Run: headless pygame with SDL's dummy video driver; simulated clock (each Clock.tick advances the game by its frame time, no real sleeping); random seed 0; keys injected as events and as key.get_pressed() state; mouse plan: one left click at the window centre at the start of phase 2, then a move to the lower-right quarter at the start of phase 3.
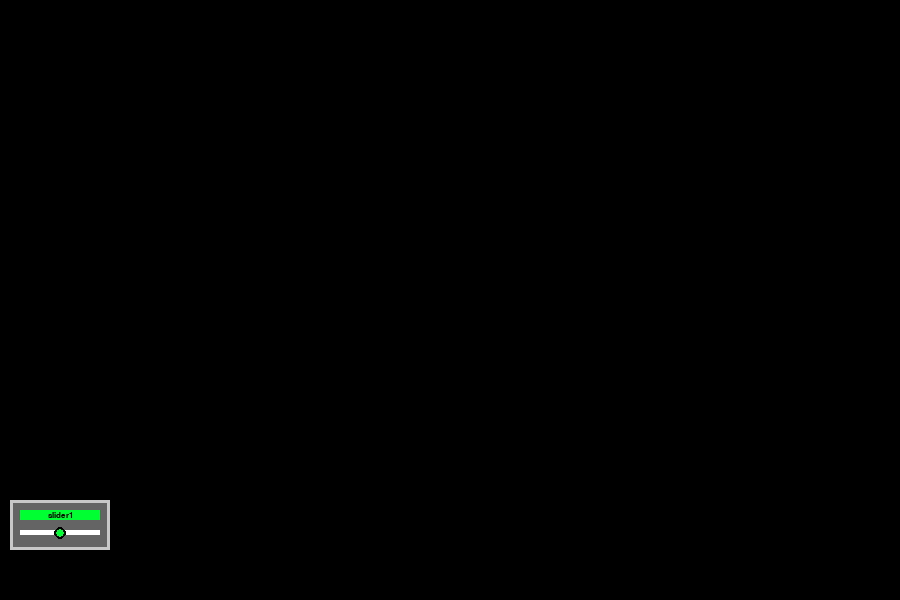
Frame 1 of 4 · flips 1–60 · no input
Frame 2 of 4 · flips 61–180 · clicked the window centre · tapped SPACE, RETURN · held RIGHT (→), D · screen unchanged from frame 1, image omitted
Frame 3 of 4 · flips 181–300 · moved the mouse to the lower-right quarter · held DOWN (↓), S · screen unchanged from frame 2, image omitted
Frame 4 of 4 · flips 301–420 · held LEFT (←), A, UP (↑), W · screen unchanged from frame 3, image omitted

The pygame program that drew these frames:

import pygame
import sys
pygame.init()

WHITE = (255, 255, 255)
BLACK = (0, 0, 0)
RED = (255, 50, 50)
YELLOW = (255, 255, 0)
GREEN = (0, 255, 50)
BLUE = (50, 50, 255)
GREY = (200, 200, 200)
ORANGE = (200, 100, 50)
CYAN = (0, 255, 255)
MAGENTA = (255, 0, 255)
TRANS = (1, 1, 1)

X = 900  # screen width
Y = 600  # screen height

clock = pygame.time.Clock()
font = pygame.font.SysFont("Verdana", 12)
screen = pygame.display.set_mode((X, Y))


class Slider():
    def __init__(self, name, val, maxi, mini, pos):
        self.val = val  # start value
        self.maxi = maxi  # maximum at slider position right
        self.mini = mini  # minimum at slider position left
        self.xpos = pos  # x-location on screen
        self.ypos = 500
        self.surf = pygame.surface.Surface((100, 50))
        self.hit = False  # the hit attribute indicates slider movement due to mouse interaction

        self.txt_surf = font.render(name, 1, BLACK)
        self.txt_rect = self.txt_surf.get_rect(center=(50, 15))

        # Static graphics - slider background #
        self.surf.fill((100, 100, 100))
        pygame.draw.rect(self.surf, GREY, [0, 0, 100, 50], 3)
        pygame.draw.rect(self.surf, GREEN, [10, 10, 80, 10], 0)
        pygame.draw.rect(self.surf, WHITE, [10, 30, 80, 5], 0)

        self.surf.blit(self.txt_surf, self.txt_rect)  # this surface never changes

        # dynamic graphics - button surface #
        self.button_surf = pygame.surface.Surface((20, 20))
        self.button_surf.fill(TRANS)
        self.button_surf.set_colorkey(TRANS)
        pygame.draw.circle(self.button_surf, BLACK, (10, 10), 6, 0)
        pygame.draw.circle(self.button_surf, GREEN, (10, 10), 4, 0)

    def draw(self):
        """ Combination of static and dynamic graphics in a copy of
    the basic slide surface
    """
        # static
        surf = self.surf.copy()

        # dynamic
        pos = (10+int((self.val-self.mini)/(self.maxi-self.mini)*80), 33)
        self.button_rect = self.button_surf.get_rect(center=pos)
        surf.blit(self.button_surf, self.button_rect)
        self.button_rect.move_ip(self.xpos, self.ypos)  # move of button box to correct screen position

        # screen
        screen.blit(surf, (self.xpos, self.ypos))

    def move(self):
        """
    The dynamic part; reacts to movement of the slider button.
    """
        self.val = (pygame.mouse.get_pos()[0] - self.xpos - 10) / 80 * (self.maxi - self.mini) + self.mini
        if self.val < self.mini:
            self.val = self.mini
        if self.val > self.maxi:
            self.val = self.maxi


if __name__ == "__main__":

    slider = Slider('slider1', 0, 1, -1, 10)
    slides = [slider]

    while True:
        for event in pygame.event.get():
            if event.type == pygame.QUIT:
                pygame.quit()
                sys.exit()
            elif event.type == pygame.MOUSEBUTTONDOWN:
                pos = pygame.mouse.get_pos()
                for s in slides:
                    if s.button_rect.collidepoint(pos):
                        s.hit = True
            elif event.type == pygame.MOUSEBUTTONUP:
                for s in slides:
                    s.hit = False

        # Move slides
        for s in slides:
            if s.hit:
                s.move()

        # Update screen
        screen.fill(BLACK)

        # wave(num)

        for s in slides:
            s.draw()

        pygame.display.flip()
        clock.tick(30)
